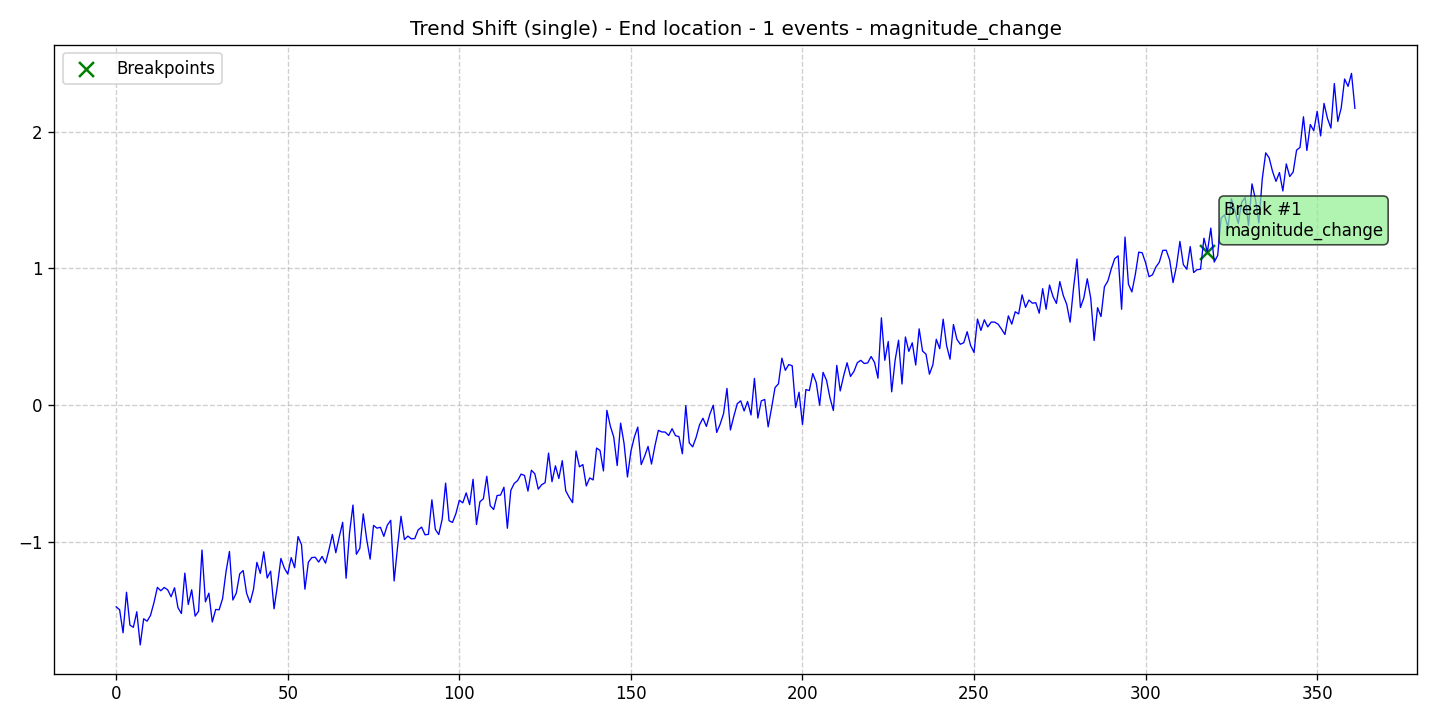

Data behind this chart, as committed beside it:
data, stationary, det_lin_up, det_lin_down, det_quad, det_cubic, det_exp, det_damped, stoc_trend, volatility, single_seas, multiple_seas, point_anom_single, point_anom_multi, collect_anom, context_anom, mean_shift, var_shift, trend_shift, date, is_break, is_anomaly, is_multi, location_beginning
-1.474, 0, 0, 0, 0, 0, 0, 0, 0, 0, 0, 0, 0, 0, 0, 0, 0, 0, 1, 2020-01-01, 0, 0, 0, 0
-1.495, 0, 0, 0, 0, 0, 0, 0, 0, 0, 0, 0, 0, 0, 0, 0, 0, 0, 1, 2020-01-02, 0, 0, 0, 0
-1.663, 0, 0, 0, 0, 0, 0, 0, 0, 0, 0, 0, 0, 0, 0, 0, 0, 0, 1, 2020-01-03, 0, 0, 0, 0
-1.367, 0, 0, 0, 0, 0, 0, 0, 0, 0, 0, 0, 0, 0, 0, 0, 0, 0, 1, 2020-01-04, 0, 0, 0, 0
-1.607, 0, 0, 0, 0, 0, 0, 0, 0, 0, 0, 0, 0, 0, 0, 0, 0, 0, 1, 2020-01-05, 0, 0, 0, 0
-1.623, 0, 0, 0, 0, 0, 0, 0, 0, 0, 0, 0, 0, 0, 0, 0, 0, 0, 1, 2020-01-06, 0, 0, 0, 0
-1.51, 0, 0, 0, 0, 0, 0, 0, 0, 0, 0, 0, 0, 0, 0, 0, 0, 0, 1, 2020-01-07, 0, 0, 0, 0
-1.752, 0, 0, 0, 0, 0, 0, 0, 0, 0, 0, 0, 0, 0, 0, 0, 0, 0, 1, 2020-01-08, 0, 0, 0, 0
-1.561, 0, 0, 0, 0, 0, 0, 0, 0, 0, 0, 0, 0, 0, 0, 0, 0, 0, 1, 2020-01-09, 0, 0, 0, 0
-1.578, 0, 0, 0, 0, 0, 0, 0, 0, 0, 0, 0, 0, 0, 0, 0, 0, 0, 1, 2020-01-10, 0, 0, 0, 0
-1.536, 0, 0, 0, 0, 0, 0, 0, 0, 0, 0, 0, 0, 0, 0, 0, 0, 0, 1, 2020-01-11, 0, 0, 0, 0
-1.443, 0, 0, 0, 0, 0, 0, 0, 0, 0, 0, 0, 0, 0, 0, 0, 0, 0, 1, 2020-01-12, 0, 0, 0, 0
-1.331, 0, 0, 0, 0, 0, 0, 0, 0, 0, 0, 0, 0, 0, 0, 0, 0, 0, 1, 2020-01-13, 0, 0, 0, 0
-1.356, 0, 0, 0, 0, 0, 0, 0, 0, 0, 0, 0, 0, 0, 0, 0, 0, 0, 1, 2020-01-14, 0, 0, 0, 0
-1.332, 0, 0, 0, 0, 0, 0, 0, 0, 0, 0, 0, 0, 0, 0, 0, 0, 0, 1, 2020-01-15, 0, 0, 0, 0
-1.349, 0, 0, 0, 0, 0, 0, 0, 0, 0, 0, 0, 0, 0, 0, 0, 0, 0, 1, 2020-01-16, 0, 0, 0, 0
-1.4, 0, 0, 0, 0, 0, 0, 0, 0, 0, 0, 0, 0, 0, 0, 0, 0, 0, 1, 2020-01-17, 0, 0, 0, 0
-1.334, 0, 0, 0, 0, 0, 0, 0, 0, 0, 0, 0, 0, 0, 0, 0, 0, 0, 1, 2020-01-18, 0, 0, 0, 0
-1.48, 0, 0, 0, 0, 0, 0, 0, 0, 0, 0, 0, 0, 0, 0, 0, 0, 0, 1, 2020-01-19, 0, 0, 0, 0
-1.522, 0, 0, 0, 0, 0, 0, 0, 0, 0, 0, 0, 0, 0, 0, 0, 0, 0, 1, 2020-01-20, 0, 0, 0, 0
-1.227, 0, 0, 0, 0, 0, 0, 0, 0, 0, 0, 0, 0, 0, 0, 0, 0, 0, 1, 2020-01-21, 0, 0, 0, 0
-1.456, 0, 0, 0, 0, 0, 0, 0, 0, 0, 0, 0, 0, 0, 0, 0, 0, 0, 1, 2020-01-22, 0, 0, 0, 0
-1.349, 0, 0, 0, 0, 0, 0, 0, 0, 0, 0, 0, 0, 0, 0, 0, 0, 0, 1, 2020-01-23, 0, 0, 0, 0
-1.541, 0, 0, 0, 0, 0, 0, 0, 0, 0, 0, 0, 0, 0, 0, 0, 0, 0, 1, 2020-01-24, 0, 0, 0, 0
-1.506, 0, 0, 0, 0, 0, 0, 0, 0, 0, 0, 0, 0, 0, 0, 0, 0, 0, 1, 2020-01-25, 0, 0, 0, 0
-1.059, 0, 0, 0, 0, 0, 0, 0, 0, 0, 0, 0, 0, 0, 0, 0, 0, 0, 1, 2020-01-26, 0, 0, 0, 0
-1.437, 0, 0, 0, 0, 0, 0, 0, 0, 0, 0, 0, 0, 0, 0, 0, 0, 0, 1, 2020-01-27, 0, 0, 0, 0
-1.374, 0, 0, 0, 0, 0, 0, 0, 0, 0, 0, 0, 0, 0, 0, 0, 0, 0, 1, 2020-01-28, 0, 0, 0, 0
-1.584, 0, 0, 0, 0, 0, 0, 0, 0, 0, 0, 0, 0, 0, 0, 0, 0, 0, 1, 2020-01-29, 0, 0, 0, 0
-1.493, 0, 0, 0, 0, 0, 0, 0, 0, 0, 0, 0, 0, 0, 0, 0, 0, 0, 1, 2020-01-30, 0, 0, 0, 0
-1.495, 0, 0, 0, 0, 0, 0, 0, 0, 0, 0, 0, 0, 0, 0, 0, 0, 0, 1, 2020-01-31, 0, 0, 0, 0
-1.413, 0, 0, 0, 0, 0, 0, 0, 0, 0, 0, 0, 0, 0, 0, 0, 0, 0, 1, 2020-02-01, 0, 0, 0, 0
-1.217, 0, 0, 0, 0, 0, 0, 0, 0, 0, 0, 0, 0, 0, 0, 0, 0, 0, 1, 2020-02-02, 0, 0, 0, 0
-1.069, 0, 0, 0, 0, 0, 0, 0, 0, 0, 0, 0, 0, 0, 0, 0, 0, 0, 1, 2020-02-03, 0, 0, 0, 0
-1.424, 0, 0, 0, 0, 0, 0, 0, 0, 0, 0, 0, 0, 0, 0, 0, 0, 0, 1, 2020-02-04, 0, 0, 0, 0
-1.373, 0, 0, 0, 0, 0, 0, 0, 0, 0, 0, 0, 0, 0, 0, 0, 0, 0, 1, 2020-02-05, 0, 0, 0, 0
-1.232, 0, 0, 0, 0, 0, 0, 0, 0, 0, 0, 0, 0, 0, 0, 0, 0, 0, 1, 2020-02-06, 0, 0, 0, 0
-1.208, 0, 0, 0, 0, 0, 0, 0, 0, 0, 0, 0, 0, 0, 0, 0, 0, 0, 1, 2020-02-07, 0, 0, 0, 0
-1.374, 0, 0, 0, 0, 0, 0, 0, 0, 0, 0, 0, 0, 0, 0, 0, 0, 0, 1, 2020-02-08, 0, 0, 0, 0
-1.443, 0, 0, 0, 0, 0, 0, 0, 0, 0, 0, 0, 0, 0, 0, 0, 0, 0, 1, 2020-02-09, 0, 0, 0, 0
-1.347, 0, 0, 0, 0, 0, 0, 0, 0, 0, 0, 0, 0, 0, 0, 0, 0, 0, 1, 2020-02-10, 0, 0, 0, 0
-1.149, 0, 0, 0, 0, 0, 0, 0, 0, 0, 0, 0, 0, 0, 0, 0, 0, 0, 1, 2020-02-11, 0, 0, 0, 0
-1.229, 0, 0, 0, 0, 0, 0, 0, 0, 0, 0, 0, 0, 0, 0, 0, 0, 0, 1, 2020-02-12, 0, 0, 0, 0
-1.072, 0, 0, 0, 0, 0, 0, 0, 0, 0, 0, 0, 0, 0, 0, 0, 0, 0, 1, 2020-02-13, 0, 0, 0, 0
-1.263, 0, 0, 0, 0, 0, 0, 0, 0, 0, 0, 0, 0, 0, 0, 0, 0, 0, 1, 2020-02-14, 0, 0, 0, 0
-1.213, 0, 0, 0, 0, 0, 0, 0, 0, 0, 0, 0, 0, 0, 0, 0, 0, 0, 1, 2020-02-15, 0, 0, 0, 0
-1.488, 0, 0, 0, 0, 0, 0, 0, 0, 0, 0, 0, 0, 0, 0, 0, 0, 0, 1, 2020-02-16, 0, 0, 0, 0
-1.314, 0, 0, 0, 0, 0, 0, 0, 0, 0, 0, 0, 0, 0, 0, 0, 0, 0, 1, 2020-02-17, 0, 0, 0, 0
-1.12, 0, 0, 0, 0, 0, 0, 0, 0, 0, 0, 0, 0, 0, 0, 0, 0, 0, 1, 2020-02-18, 0, 0, 0, 0
-1.191, 0, 0, 0, 0, 0, 0, 0, 0, 0, 0, 0, 0, 0, 0, 0, 0, 0, 1, 2020-02-19, 0, 0, 0, 0
-1.234, 0, 0, 0, 0, 0, 0, 0, 0, 0, 0, 0, 0, 0, 0, 0, 0, 0, 1, 2020-02-20, 0, 0, 0, 0
-1.114, 0, 0, 0, 0, 0, 0, 0, 0, 0, 0, 0, 0, 0, 0, 0, 0, 0, 1, 2020-02-21, 0, 0, 0, 0
-1.188, 0, 0, 0, 0, 0, 0, 0, 0, 0, 0, 0, 0, 0, 0, 0, 0, 0, 1, 2020-02-22, 0, 0, 0, 0
-0.9596, 0, 0, 0, 0, 0, 0, 0, 0, 0, 0, 0, 0, 0, 0, 0, 0, 0, 1, 2020-02-23, 0, 0, 0, 0
-1.019, 0, 0, 0, 0, 0, 0, 0, 0, 0, 0, 0, 0, 0, 0, 0, 0, 0, 1, 2020-02-24, 0, 0, 0, 0
-1.344, 0, 0, 0, 0, 0, 0, 0, 0, 0, 0, 0, 0, 0, 0, 0, 0, 0, 1, 2020-02-25, 0, 0, 0, 0
-1.147, 0, 0, 0, 0, 0, 0, 0, 0, 0, 0, 0, 0, 0, 0, 0, 0, 0, 1, 2020-02-26, 0, 0, 0, 0
-1.114, 0, 0, 0, 0, 0, 0, 0, 0, 0, 0, 0, 0, 0, 0, 0, 0, 0, 1, 2020-02-27, 0, 0, 0, 0
-1.111, 0, 0, 0, 0, 0, 0, 0, 0, 0, 0, 0, 0, 0, 0, 0, 0, 0, 1, 2020-02-28, 0, 0, 0, 0
-1.146, 0, 0, 0, 0, 0, 0, 0, 0, 0, 0, 0, 0, 0, 0, 0, 0, 0, 1, 2020-02-29, 0, 0, 0, 0
... 302 more rows
